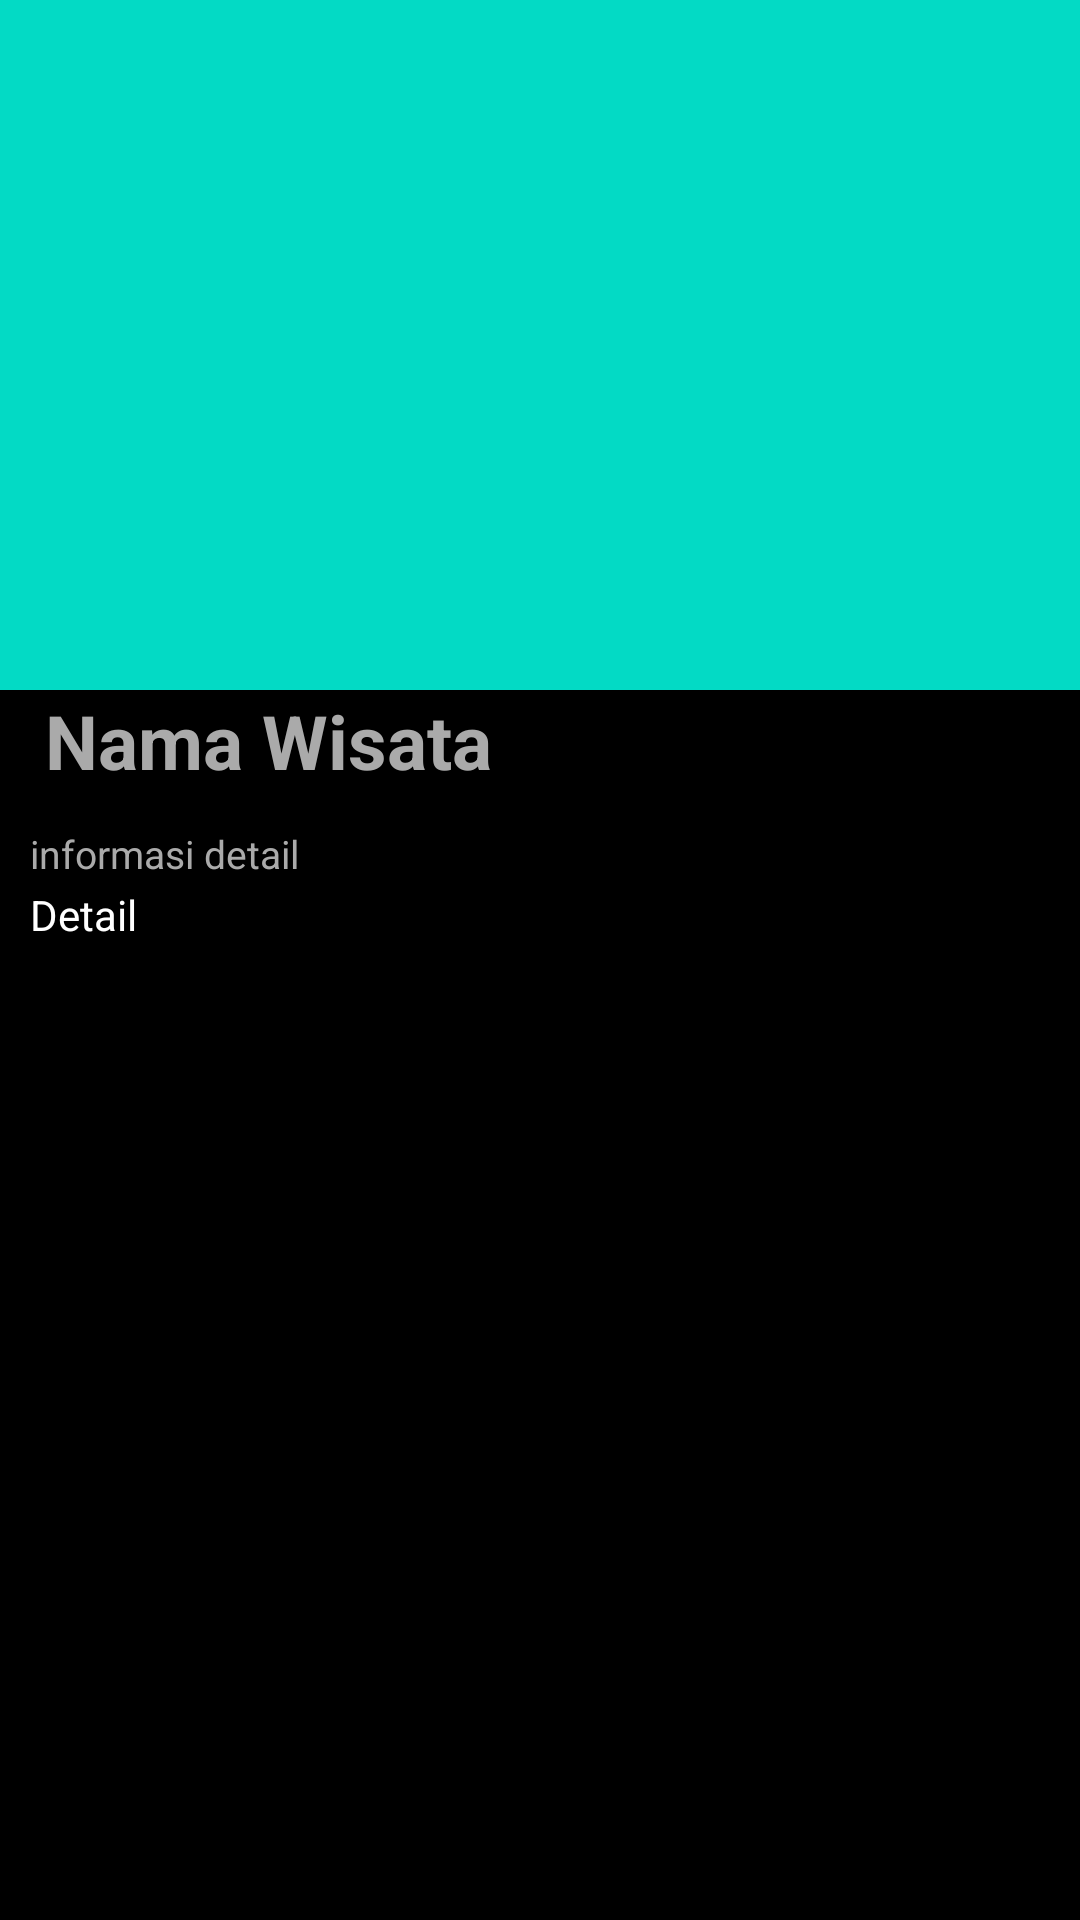

Reconstruct the res/layout file that produces this screen, plus the resources it refers to.
<!-- AndroidManifest.xml: application theme AppTheme -->
<!-- res/layout/activity_detail_wisata.xml -->
<?xml version="1.0" encoding="utf-8"?>
<ScrollView xmlns:android="http://schemas.android.com/apk/res/android"
    xmlns:app="http://schemas.android.com/apk/res-auto"
    xmlns:tools="http://schemas.android.com/tools"
    android:layout_width="match_parent"
    android:layout_height="match_parent"
    tools:context=".DetailWisata"
    android:background="@android:color/black">

    <LinearLayout
        android:layout_width="match_parent"
        android:layout_height="wrap_content"
        android:orientation="vertical">

        <FrameLayout
            android:layout_width="match_parent"
            android:layout_height="wrap_content">

            <ImageView
                android:layout_width="match_parent"
                android:layout_height="230dp"
                android:src="@color/colorAccent"
                android:scaleType="fitXY"
                android:id="@+id/imageWisata"/>

        </FrameLayout>

        <TextView
            android:id="@+id/txtWisata"
            android:layout_width="match_parent"
            android:layout_height="wrap_content"
            android:paddingLeft="15dp"
            android:text="@string/wisata_name"
            android:textColor="@android:color/darker_gray"
            android:textSize="25dp"
            android:textStyle="bold" />

        <TextView
            android:layout_width="match_parent"
            android:layout_height="wrap_content"
            android:textSize="13sp"
            android:text="@string/informasi_detail"
            android:layout_marginTop="12sp"
            android:paddingLeft="10dp"
            android:textColor="@android:color/darker_gray"/>

        <TextView
            android:layout_width="match_parent"
            android:layout_height="wrap_content"
            android:id="@+id/txtDetailWisata"
            android:layout_marginLeft="10dp"
            android:layout_marginRight="20dp"
            android:textColor="@android:color/white"
            android:text="@string/detail"
            android:paddingTop="2dp"/>


    </LinearLayout>



</ScrollView>
<!-- resources referenced by this layout -->
<resources>
  <string name="detail">Detail</string>
  <string name="informasi_detail">informasi detail</string>
  <string name="wisata_name">Nama Wisata</string>
  <style name="AppTheme" parent="Theme.AppCompat.Light.DarkActionBar">
          
          <item name="colorPrimary">#0A0000</item>
          <item name="colorPrimaryDark">@color/colorPrimaryDark</item>
          <item name="colorAccent">@color/colorAccent</item>
      </style>
  <!-- not gathered from this repository: default colours our renderer supplied (Android Studio template values) -->
  <color name="colorPrimaryDark">#FF3700B3</color>
  <color name="colorAccent">#FF03DAC5</color>
</resources>
